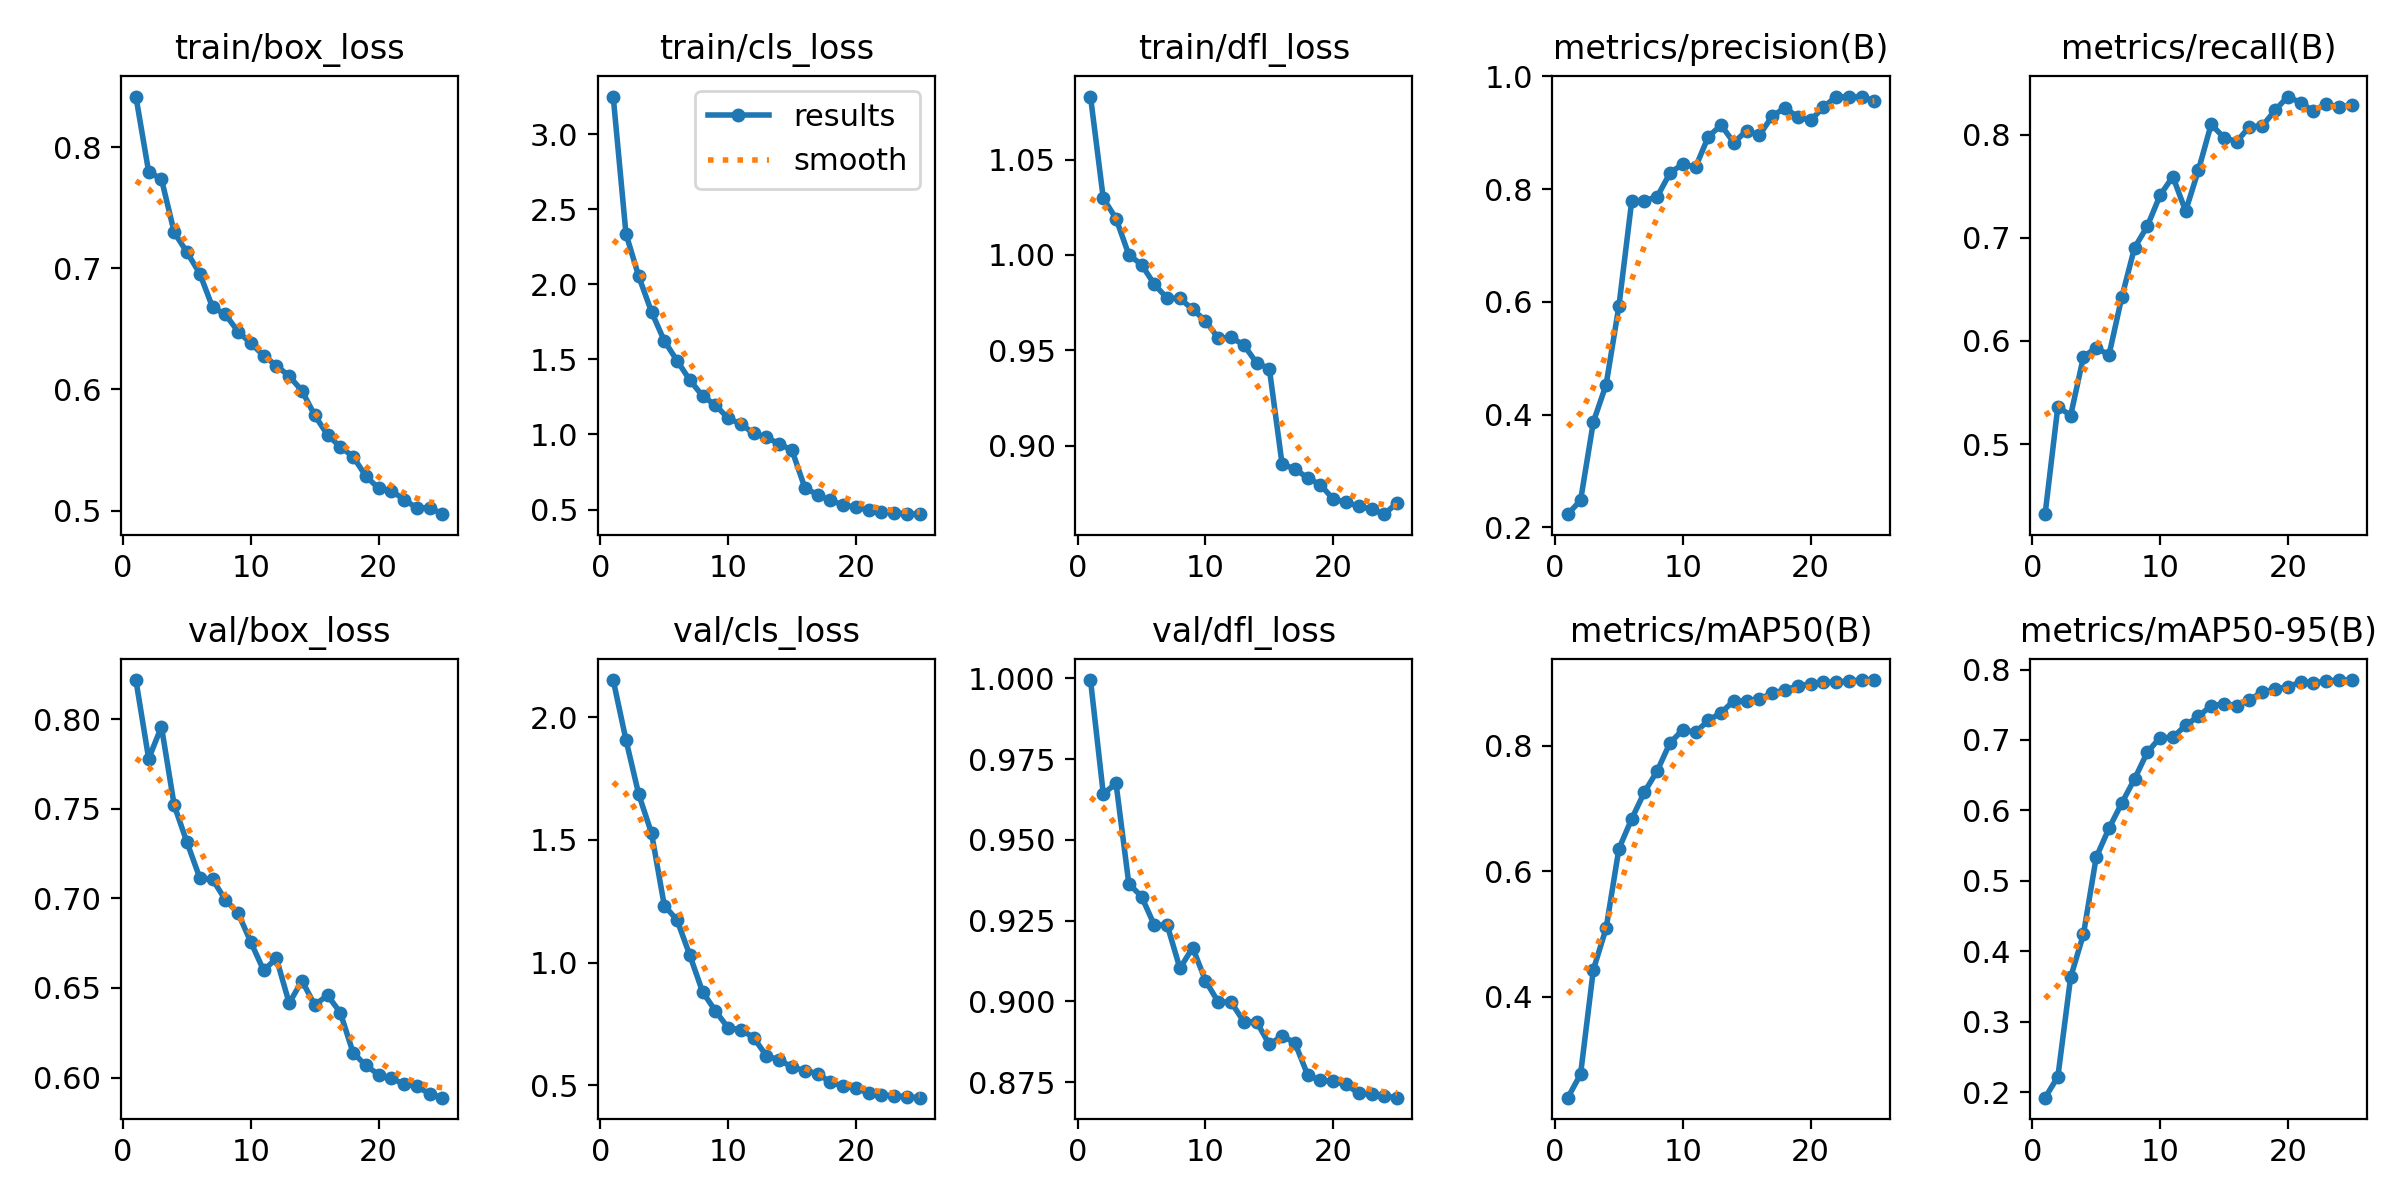

The data file committed next to this chart (first rows):
epoch, time, train/box_loss, train/cls_loss, train/dfl_loss, metrics/precision(B), metrics/recall(B), metrics/mAP50(B), metrics/mAP50-95(B), val/box_loss, val/cls_loss, val/dfl_loss, lr/pg0, lr/pg1, lr/pg2
1, 32.7, 0.842, 3.252, 1.083, 0.2234, 0.4321, 0.2391, 0.192, 0.822, 2.151, 0.9995, 0.0001749, 0.0001749, 0.0001749
2, 62.61, 0.7798, 2.338, 1.03, 0.248, 0.5364, 0.2765, 0.2218, 0.7781, 1.907, 0.9643, 0.0003489, 0.0003489, 0.0003489
3, 90.86, 0.7738, 2.054, 1.019, 0.3869, 0.5276, 0.443, 0.363, 0.7959, 1.685, 0.9675, 0.0005173, 0.0005173, 0.0005173
4, 118, 0.7298, 1.818, 1, 0.4532, 0.5846, 0.5092, 0.4238, 0.752, 1.527, 0.9364, 0.0005075, 0.0005075, 0.0005075
5, 146.2, 0.7133, 1.624, 0.9949, 0.5922, 0.5935, 0.6358, 0.5333, 0.7313, 1.232, 0.9324, 0.0004935, 0.0004935, 0.0004935
6, 174.5, 0.6958, 1.492, 0.9846, 0.778, 0.5863, 0.6833, 0.5744, 0.7115, 1.173, 0.9235, 0.0004758, 0.0004758, 0.0004758
7, 202.8, 0.668, 1.362, 0.9773, 0.7794, 0.6422, 0.7261, 0.6103, 0.7107, 1.03, 0.9237, 0.0004547, 0.0004547, 0.0004547
8, 231, 0.6621, 1.257, 0.9772, 0.7864, 0.6903, 0.7599, 0.6445, 0.6993, 0.8803, 0.9102, 0.0004307, 0.0004307, 0.0004307
9, 257.3, 0.6478, 1.196, 0.9714, 0.8285, 0.7112, 0.8046, 0.6826, 0.6918, 0.8031, 0.9166, 0.0004039, 0.0004039, 0.0004039
10, 283.6, 0.6381, 1.108, 0.9655, 0.8444, 0.7412, 0.8252, 0.7033, 0.6756, 0.7335, 0.9064, 0.000375, 0.000375, 0.000375
11, 310.1, 0.628, 1.07, 0.9564, 0.8388, 0.7593, 0.8214, 0.7035, 0.6598, 0.7271, 0.8998, 0.0003443, 0.0003443, 0.0003443
12, 338.8, 0.6197, 1.007, 0.9567, 0.8927, 0.7259, 0.8403, 0.7209, 0.6665, 0.6934, 0.8998, 0.0003123, 0.0003123, 0.0003123
13, 367.8, 0.6111, 0.9803, 0.9529, 0.9133, 0.7654, 0.8526, 0.7335, 0.6415, 0.6197, 0.8937, 0.0002795, 0.0002795, 0.0002795
14, 396.3, 0.5989, 0.938, 0.9434, 0.8822, 0.81, 0.8719, 0.7486, 0.654, 0.6037, 0.8937, 0.0002465, 0.0002465, 0.0002465
15, 425.1, 0.5786, 0.894, 0.9404, 0.9035, 0.7971, 0.8709, 0.7512, 0.6405, 0.5737, 0.8867, 0.0002137, 0.0002137, 0.0002137
16, 455.1, 0.5625, 0.6456, 0.8902, 0.8955, 0.7932, 0.8745, 0.7486, 0.6459, 0.5598, 0.8893, 0.0001818, 0.0001818, 0.0001818
17, 484.6, 0.5526, 0.5978, 0.8879, 0.929, 0.8078, 0.8836, 0.7568, 0.6363, 0.5477, 0.8871, 0.0001511, 0.0001511, 0.0001511
18, 514.4, 0.5446, 0.5607, 0.883, 0.9442, 0.8083, 0.8891, 0.7684, 0.6139, 0.5124, 0.8772, 0.0001221, 0.0001221, 0.0001221
19, 544.2, 0.5285, 0.5301, 0.8795, 0.9278, 0.8235, 0.8949, 0.7718, 0.6067, 0.4965, 0.8755, 9.54006e-05, 9.54006e-05, 9.54006e-05
20, 574.4, 0.5183, 0.5151, 0.872, 0.9218, 0.8369, 0.8988, 0.7758, 0.6017, 0.4874, 0.8752, 7.13267e-05, 7.13267e-05, 7.13267e-05
21, 604.3, 0.5163, 0.4977, 0.8703, 0.9446, 0.831, 0.9008, 0.7819, 0.5995, 0.4682, 0.8742, 5.02761e-05, 5.02761e-05, 5.02761e-05
22, 634.9, 0.5091, 0.4859, 0.8683, 0.964, 0.8229, 0.9016, 0.7811, 0.5964, 0.4608, 0.8715, 3.25807e-05, 3.25807e-05, 3.25807e-05
23, 664.8, 0.502, 0.4776, 0.8667, 0.9631, 0.8299, 0.903, 0.7835, 0.595, 0.4575, 0.8712, 1.85195e-05, 1.85195e-05, 1.85195e-05
24, 694.5, 0.5024, 0.4729, 0.8641, 0.9631, 0.8266, 0.9047, 0.7851, 0.5909, 0.4527, 0.8707, 8.3144e-06, 8.3144e-06, 8.3144e-06
25, 724, 0.497, 0.4689, 0.87, 0.9565, 0.8292, 0.9044, 0.7847, 0.5887, 0.4494, 0.8701, 2.12623e-06, 2.12623e-06, 2.12623e-06
